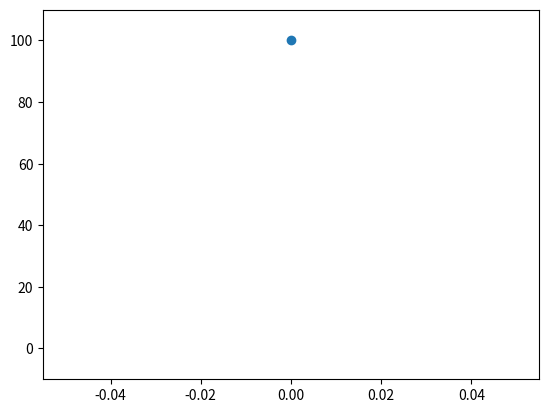

Write the Python code that produced this figure. (Note: this script raises an exception after producing the figure.)
import numpy as np
import matplotlib.pyplot as plt
import time as time


x_value = 0
y_value = 100
fps = 60
totTime = 5
v = 0 
g = 9.82

def y_distence(v,t):
    s = v*t + (g*t**2)/2
    return s

def velocety(v,t):
    v_2 = v + g*t
    return v_2

start = time.time()
for t in np.linspace(0, totTime, fps*totTime):
    plt.clf()
    plt.ylim(-10,110)
    y_value -= y_distence(v,t)
    plt.scatter(x_value, y_value)
    plt.pause(time/(fps*totTime))
    if y_value <= 0:
        end = time.time()
        break

plt.show()

print(y_value)
print(end - start)
#xpoints = np.array([0, 6])
#ypoints = np.array([0, 250])
#
#plt.plot(xpoints, ypoints)
#plt.show()
